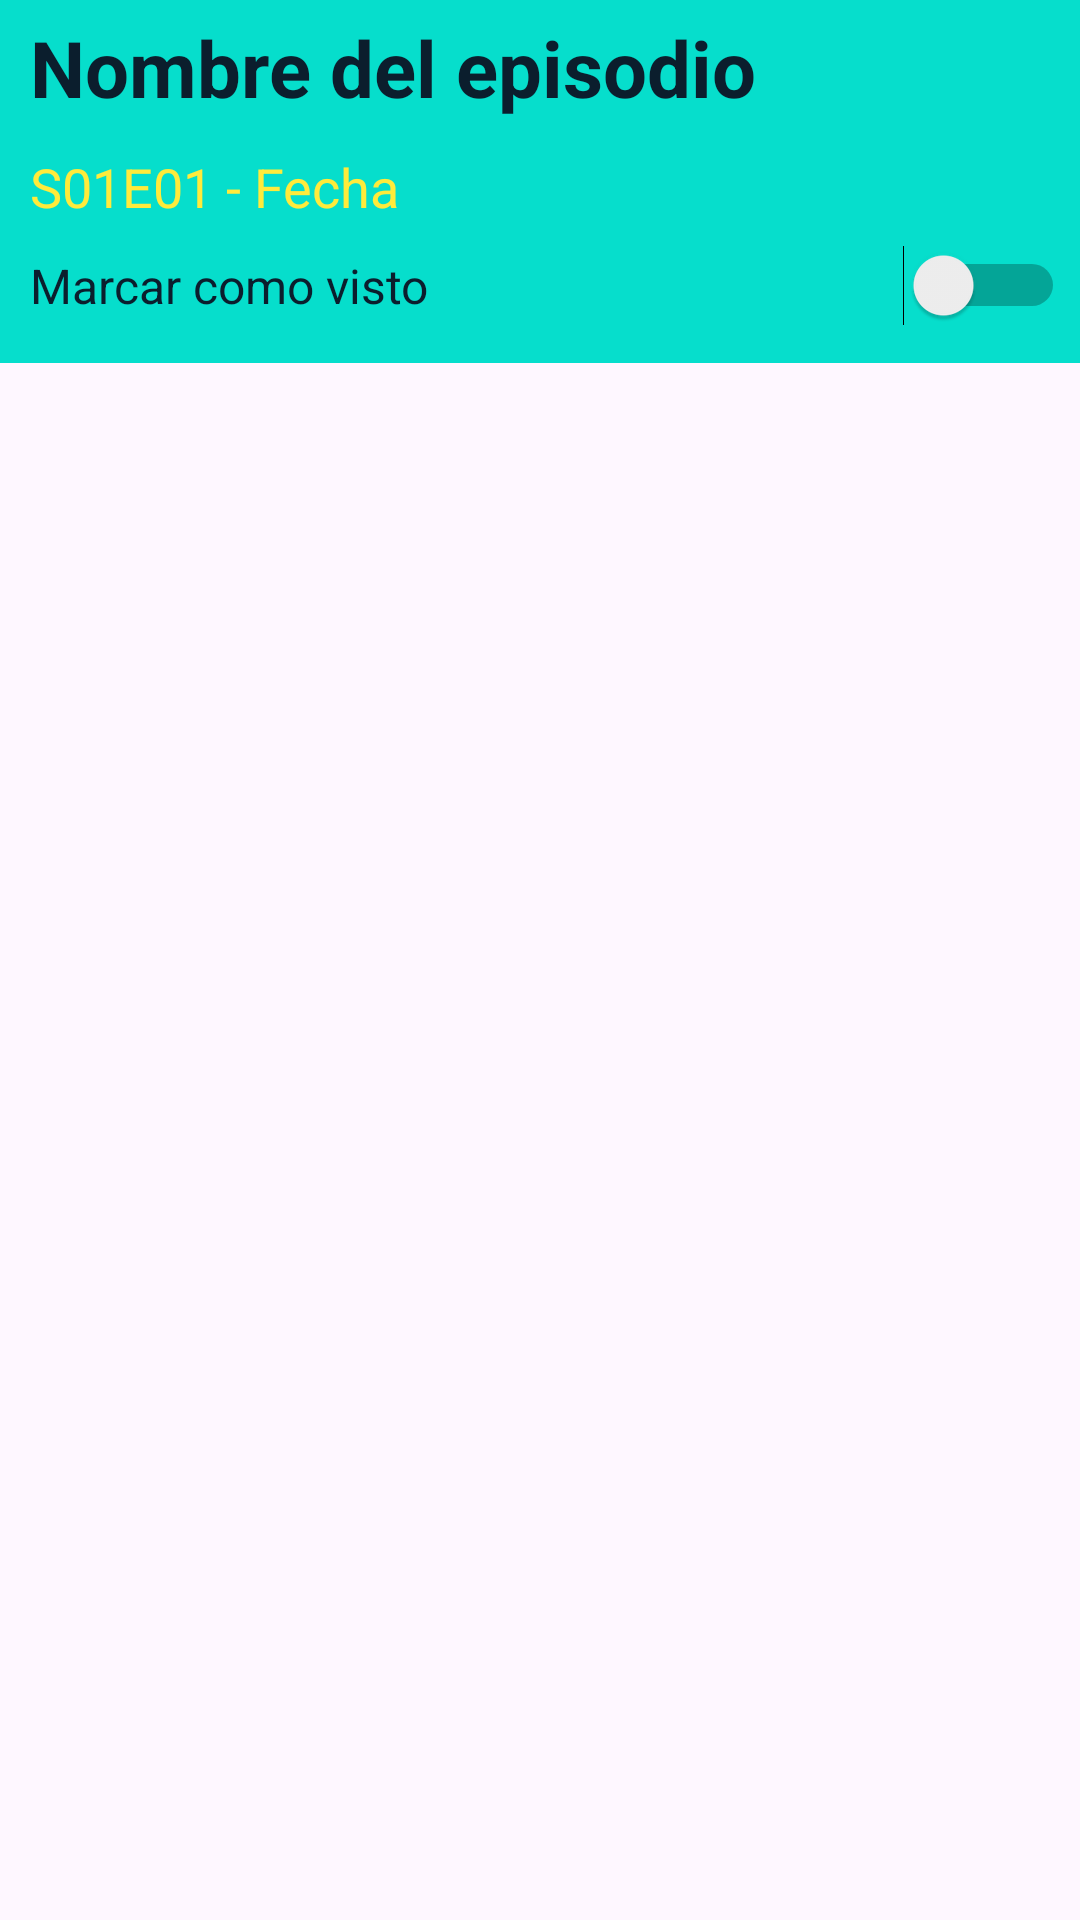

Reconstruct the res/layout file that produces this screen, plus the resources it refers to.
<!-- AndroidManifest.xml: application theme Theme.RickAndMorty -->
<!-- res/layout/fragment_episode_detail.xml -->
<?xml version="1.0" encoding="utf-8"?>
<ScrollView xmlns:android="http://schemas.android.com/apk/res/android"
    xmlns:tools="http://schemas.android.com/tools"
    android:id="@+id/episodeDetailRoot"
    android:layout_width="match_parent"
    android:layout_height="match_parent"
    tools:context=".ui.episodes.EpisodeDetailFragment"
    >

    <LinearLayout
        android:layout_width="match_parent"
        android:layout_height="wrap_content"
        android:orientation="vertical"
        >

        
        <TextView
            android:id="@+id/tvEpisodeName"
            android:layout_width="match_parent"
            android:layout_height="wrap_content"
            android:text="@string/text_episode_name_detail"
            android:textColor="?attr/colorOnPrimary"
            android:background="?attr/colorPrimary"
            android:fontFamily="sans-serif"
            android:textSize="26sp"
            android:textStyle="bold"
            android:padding="5dp"
            android:paddingStart="10dp"

            />

        
        <TextView
            android:id="@+id/tvEpisodeCode"
            android:layout_width="match_parent"
            android:layout_height="wrap_content"
            android:text="@string/text_codigo_episodio_fecha_details"
            android:textSize="18sp"
            android:textColor="?attr/colorTertiary"
            android:fontFamily="sans-serif"
            android:background="?attr/colorPrimary"
            android:padding="5dp"
            android:paddingStart="10dp"
            />

        
        <Switch
            android:id="@+id/switchViewed"
            android:layout_width="match_parent"
            android:layout_height="wrap_content"
            android:text="@string/switch_text_visto_details"
            android:padding="5dp"
            android:paddingStart="10dp"
            android:textColor="?attr/colorOnPrimary"
            android:background="?attr/colorPrimary"
            android:textSize="16sp"
            android:fontFamily="sans-serif"/>


        
        <androidx.recyclerview.widget.RecyclerView
            android:id="@+id/rvCharacters"
            android:layout_width="match_parent"
            android:layout_height="wrap_content"
            android:padding="5dp"
            android:background="?attr/colorPrimary"
            android:scrollbars="vertical" />

    </LinearLayout>

</ScrollView>
<!-- resources referenced by this layout -->
<resources>
  <string name="switch_text_visto_details">Marcar como visto</string>
  <string name="text_codigo_episodio_fecha_details">S01E01 - Fecha</string>
  <string name="text_episode_name_detail">Nombre del episodio</string>
  <style name="Theme.RickAndMorty" parent="Theme.Material3.Light.NoActionBar">
  
          <item name="colorPrimary">@color/rick_blue_light</item>
          <item name="colorOnPrimary">@color/rick_blue_dark</item>
  
          <item name="colorSecondary">@color/rick_green_neon</item>
          <item name="colorOnSecondary">@color/rick_blue_dark</item>
  
          <item name="colorTertiary">@color/rick_yellow</item>
  
          <item name="android:statusBarColor">@color/rick_blue_light</item>
  
      </style>
  <color name="rick_blue_light">#06DECC</color>
  <color name="rick_blue_dark">#0B1E2D</color>
  <color name="rick_green_neon">#00FF9C</color>
  <color name="rick_yellow">#FFEB3B</color>
</resources>
